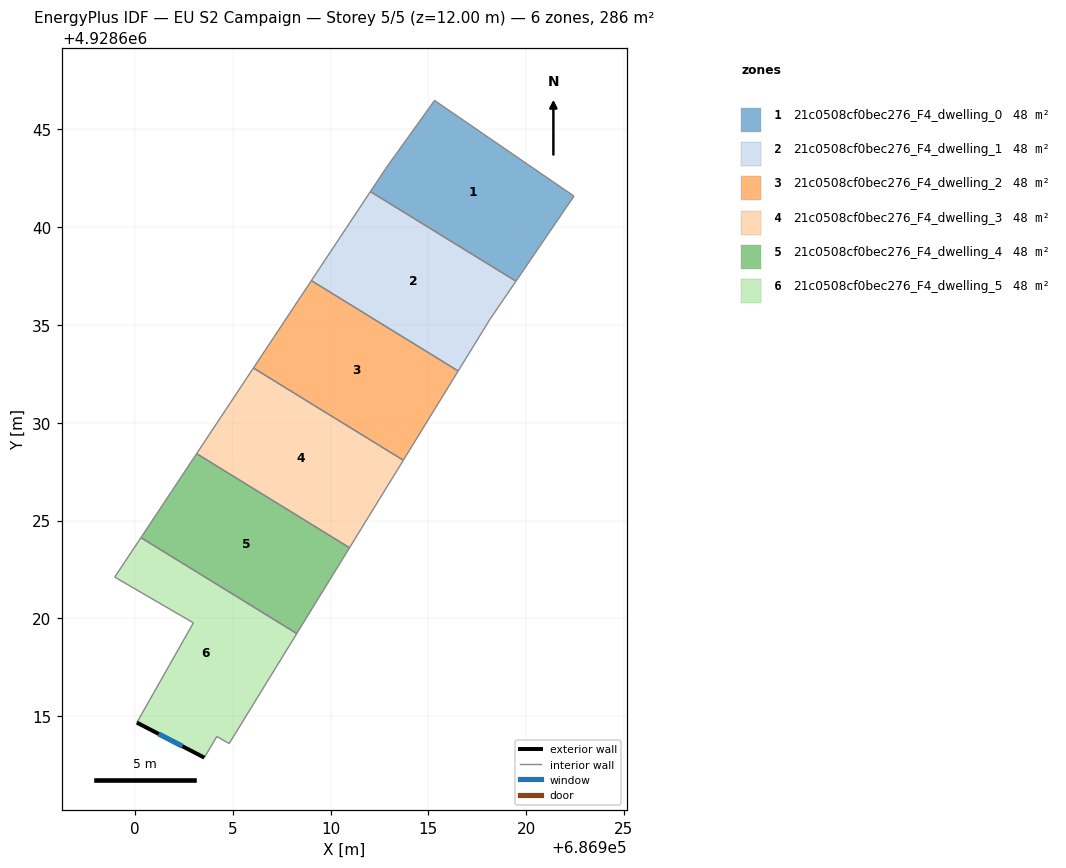
=== STOREY PLAN SPEC (per zone: floor XY polygon, exterior-wall plan segments, windows/doors) ===
zone 1: 21c0508cf0bec276_F4_dwelling_0  (47.7 m²)
  floor: (686922.45, 4928641.59) (686919.48, 4928637.24) (686912.04, 4928641.82) (686912.83, 4928643.01) (686915.32, 4928646.48)
  interior walls: 5
zone 2: 21c0508cf0bec276_F4_dwelling_1  (47.7 m²)
  floor: (686919.48, 4928637.24) (686918.16, 4928635.30) (686916.53, 4928632.65) (686909.02, 4928637.27) (686912.04, 4928641.82)
  interior walls: 5
zone 3: 21c0508cf0bec276_F4_dwelling_2  (47.7 m²)
  floor: (686916.53, 4928632.65) (686913.72, 4928628.08) (686906.05, 4928632.80) (686909.02, 4928637.27)
  interior walls: 4
zone 4: 21c0508cf0bec276_F4_dwelling_3  (47.7 m²)
  floor: (686913.72, 4928628.08) (686910.97, 4928623.61) (686903.15, 4928628.42) (686906.05, 4928632.80)
  interior walls: 4
zone 5: 21c0508cf0bec276_F4_dwelling_4  (47.7 m²)
  floor: (686910.97, 4928623.61) (686908.27, 4928619.22) (686900.30, 4928624.13) (686903.15, 4928628.42)
  interior walls: 4
zone 6: 21c0508cf0bec276_F4_dwelling_5  (47.7 m²)
  floor: (686908.27, 4928619.22) (686904.82, 4928613.60) (686904.19, 4928613.96) (686903.55, 4928612.88) (686900.10, 4928614.67) (686902.99, 4928619.77) (686898.97, 4928622.11) (686900.30, 4928624.13)
  exterior wall: (686900.10, 4928614.67) – (686903.55, 4928612.88)  [3.9 m]
    window: (686901.21, 4928614.09) – (686902.43, 4928613.46)  [1.4 m²]
  interior walls: 7

=== DERIVED (storey summary) ===
Building: EU S2 Campaign
Storey: 5 of 5  (floor level z = 12.00 m)
Storey gross floor area: 286.4 m²
Zones on this storey: 6
  - 21c0508cf0bec276_F4_dwelling_0: floor 47.7 m²
  - 21c0508cf0bec276_F4_dwelling_1: floor 47.7 m²
  - 21c0508cf0bec276_F4_dwelling_2: floor 47.7 m²
  - 21c0508cf0bec276_F4_dwelling_3: floor 47.7 m²
  - 21c0508cf0bec276_F4_dwelling_4: floor 47.7 m²
  - 21c0508cf0bec276_F4_dwelling_5: floor 47.7 m²; exterior wall 3.9 m (11.7 m²); 1 window(s) 1.4 m²; WWR 12.4%
Zone adjacency (shared interzone walls):
  - 21c0508cf0bec276_F4_dwelling_0 ↔ 21c0508cf0bec276_F4_dwelling_1
  - 21c0508cf0bec276_F4_dwelling_1 ↔ 21c0508cf0bec276_F4_dwelling_2
  - 21c0508cf0bec276_F4_dwelling_2 ↔ 21c0508cf0bec276_F4_dwelling_3
  - 21c0508cf0bec276_F4_dwelling_3 ↔ 21c0508cf0bec276_F4_dwelling_4
  - 21c0508cf0bec276_F4_dwelling_4 ↔ 21c0508cf0bec276_F4_dwelling_5